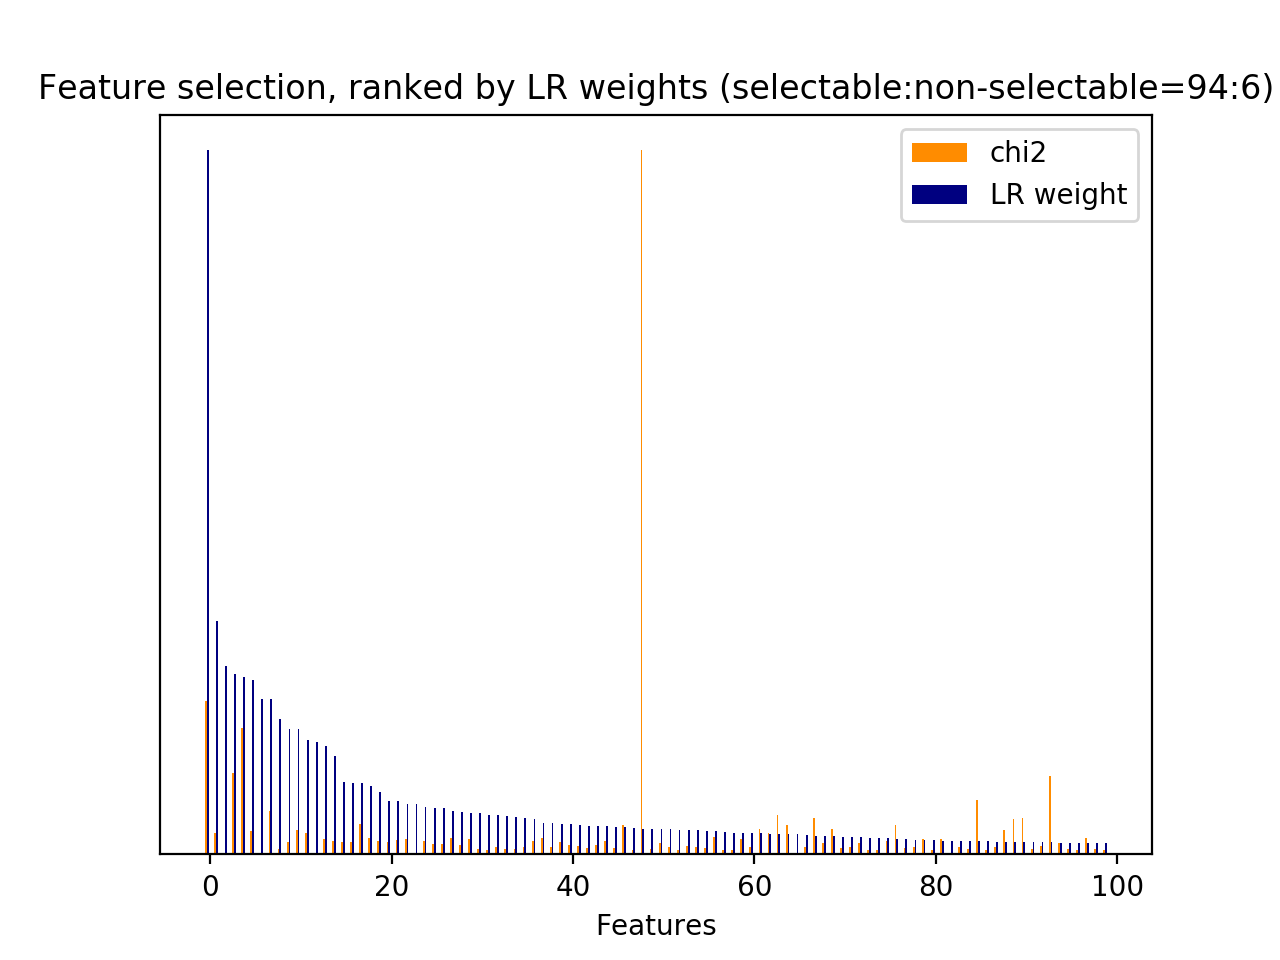

The data file committed next to this chart (first rows):
id, name, prefix, chi2, chi2_rank, clf_weight, clf_weight_rank
0, 1, b'1-utterance_length.current_user_uttera…, 255.3, 60, 0.0336, 56
1, 2.1, b'2.1-user_action_words.current_user_utt…, 518.2, 17, 0.0268, 67
14, 2.1, b'2.1-user_action_words.current_user_utt…, 432.7, 31, 0.0014, 221
16, 2.1, b'2.1-user_action_words.current_user_utt…, 432.1, 33, 0.0032, 196
18, 2.1, b'2.1-user_action_words.current_user_utt…, 63.52, 247, 0.0318, 57
24, 2.2, b'2.2-#user_action_words.current_user_ut…, 543.3, 14, 0.0083, 153
26, 3, b'3-time_feature__end_of_session', 220.2, 74, 0.0196, 81
28, 3, b'3-time_feature__time_ratio', 170.5, 93, 0.1788, 9
29, 3, b'3-time_feature__turns_from_start', 2854, 1, 0.0146, 105
30, 3, b'3-time_feature__turns_to_end', 10060, 0, 0.0363, 48
40, 4.1, b'4.1-ngram.current_user_utterance__addr…, 344.7, 47, 0.1777, 10
273, 4.1, b'4.1-ngram.current_user_utterance__does…, 73, 203, 0.0191, 84
792, 4.1, b'4.1-ngram.current_user_utterance__numb…, 182.4, 88, 0.0431, 39
848, 4.1, b'4.1-ngram.current_user_utterance__phon…, 185.5, 86, 0.1397, 14
850, 4.1, b'4.1-ngram.current_user_utterance__phon…, 187.1, 85, 0.0675, 24
867, 4.1, b'4.1-ngram.current_user_utterance__post…, 65.6, 232, 0.0016, 220
949, 4.1, b'4.1-ngram.current_user_utterance__rest…, 154.6, 98, 0.0083, 156
1097, 4.1, b'4.1-ngram.current_user_utterance__tele…, 98.87, 138, 0.0555, 32
1281, 4.1, b'4.1-ngram.current_user_utterance__what…, 117, 115, 0.0416, 41
1282, 4.1, b'4.1-ngram.current_user_utterance__what…, 65.44, 233, 0.0102, 135
1325, 1, b'1-utterance_length.next_system_utteran…, 301.6, 57, 0.3319, 1
3431, 4.1, b'4.1-ngram.next_system_utterance__examp…, 187.8, 84, 0.0401, 44
3503, 4.1, b'4.1-ngram.next_system_utterance__examp…, 64.68, 237, 0.0003, 244
3752, 4.1, b'4.1-ngram.next_system_utterance__food …, 78.21, 188, 0.0005, 239
3753, 4.1, b'4.1-ngram.next_system_utterance__food …, 78.21, 189, 0.0002, 250
4107, 4.1, b'4.1-ngram.next_system_utterance__help', 79.97, 181, 0.0082, 157
4386, 4.1, b'4.1-ngram.next_system_utterance__kind', 105.2, 128, 0.0519, 35
4387, 4.1, b'4.1-ngram.next_system_utterance__kind …, 95.07, 143, 0.0001, 256
4388, 4.1, b'4.1-ngram.next_system_utterance__kind …, 95.07, 144, 0.0000, 258
4494, 4.1, b'4.1-ngram.next_system_utterance__like', 99.01, 135, 0.0359, 51
4519, 4.1, b'4.1-ngram.next_system_utterance__like …, 78.21, 186, 0.0006, 234
4742, 4.1, b'4.1-ngram.next_system_utterance__looki…, 150.3, 99, 0.0663, 25
4754, 4.1, b'4.1-ngram.next_system_utterance__looki…, 105.2, 127, 0.0306, 60
4756, 4.1, b'4.1-ngram.next_system_utterance__looki…, 64.68, 236, 0.0033, 195
4768, 4.1, b'4.1-ngram.next_system_utterance__looki…, 63.3, 251, 0.0001, 252
4953, 4.1, b'4.1-ngram.next_system_utterance__mind', 65.85, 228, 0.0009, 226
4954, 4.1, b'4.1-ngram.next_system_utterance__mind …, 65.85, 225, 0.0096, 138
5013, 4.1, b'4.1-ngram.next_system_utterance__near', 63.52, 248, 0.0000, 261
5014, 4.1, b'4.1-ngram.next_system_utterance__near …, 63.3, 252, 0.0000, 262
5015, 4.1, b'4.1-ngram.next_system_utterance__near …, 63.3, 253, 0.0094, 142
5087, 4.1, b'4.1-ngram.next_system_utterance__numbe…, 67.02, 217, 0.0000, 260
5364, 4.1, b'4.1-ngram.next_system_utterance__parti…, 63.3, 254, 0.0000, 259
5365, 4.1, b'4.1-ngram.next_system_utterance__parti…, 63.3, 255, 0.0000, 263
5395, 4.1, b'4.1-ngram.next_system_utterance__phone…, 67.02, 218, 0.0162, 96
5396, 4.1, b'4.1-ngram.next_system_utterance__phone…, 67.02, 216, 0.0234, 74
5623, 4.1, b'4.1-ngram.next_system_utterance__pound…, 78.93, 182, 0.1923, 8
5726, 4.1, b'4.1-ngram.next_system_utterance__price…, 94.8, 146, 0.0093, 143
5845, 4.1, b'4.1-ngram.next_system_utterance__range…, 94.8, 147, 0.0108, 131
5846, 4.1, b'4.1-ngram.next_system_utterance__range…, 95.07, 145, 0.0005, 236
6650, 4.1, b'4.1-ngram.next_system_utterance__town …, 65.85, 227, 0.0047, 183
6651, 4.1, b'4.1-ngram.next_system_utterance__town …, 65.85, 226, 0.0030, 198
6723, 4.1, b'4.1-ngram.next_system_utterance__type', 78.21, 187, 0.0007, 231
6724, 4.1, b'4.1-ngram.next_system_utterance__type …, 78.21, 191, 0.0038, 190
6725, 4.1, b'4.1-ngram.next_system_utterance__type …, 78.21, 190, 0.0002, 247
6793, 4.1, b'4.1-ngram.next_system_utterance__venue…, 63.3, 250, 0.0002, 248
6960, 1, b'1-utterance_length.next_user_utterance…, 665.9, 9, 0.0032, 197
6962, 2.1, b'2.1-user_action_words.next_user_uttera…, 421.5, 36, 0.0060, 174
6963, 2.1, b'2.1-user_action_words.next_user_uttera…, 91.91, 152, 0.0017, 218
6964, 2.1, b'2.1-user_action_words.next_user_uttera…, 97.98, 140, 0.0214, 77
6973, 2.1, b'2.1-user_action_words.next_user_uttera…, 147.3, 101, 0.0010, 223
... 208 more rows
